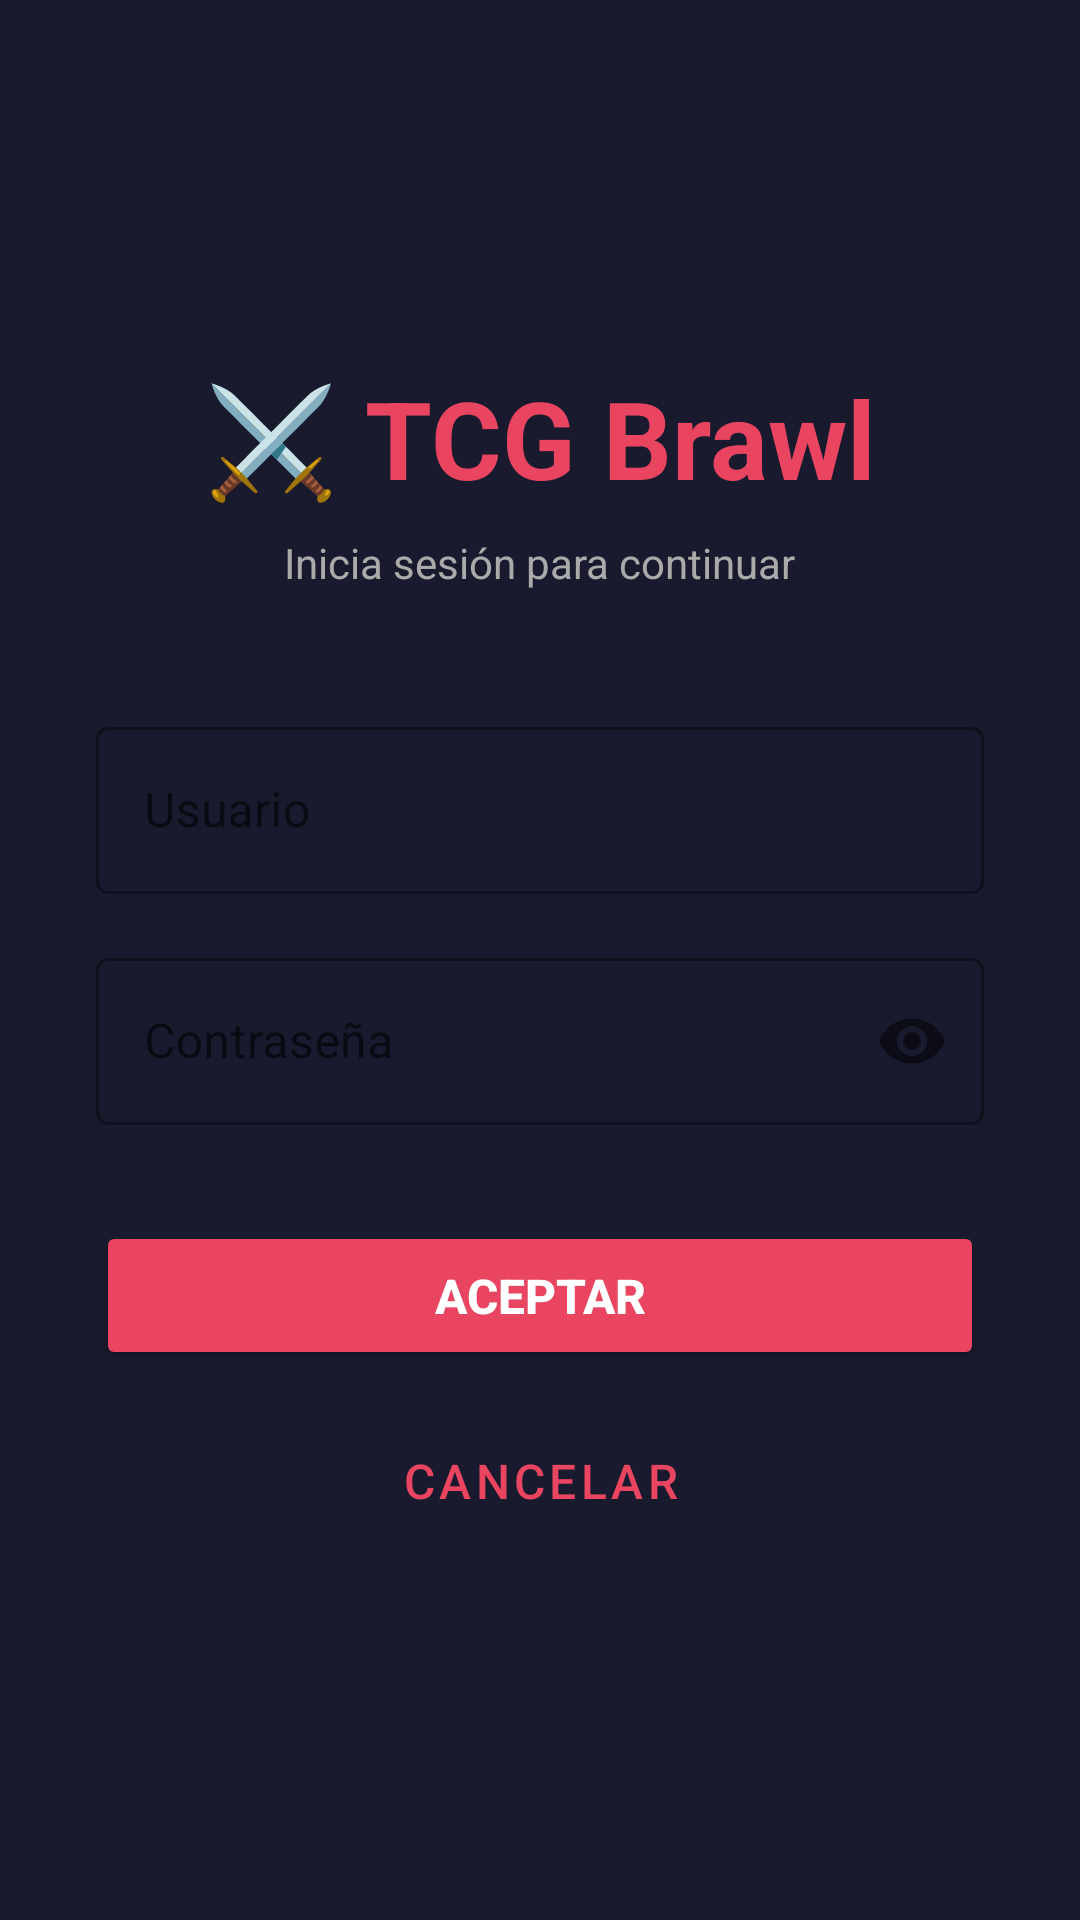

Reconstruct the res/layout file that produces this screen, plus the resources it refers to.
<!-- AndroidManifest.xml: application theme Theme.MaterialComponents.DayNight.DarkActionBar -->
<!-- res/layout/activity_login.xml -->
<?xml version="1.0" encoding="utf-8"?>
<LinearLayout
    xmlns:android="http://schemas.android.com/apk/res/android"
    xmlns:app="http://schemas.android.com/apk/res-auto"
    android:layout_width="match_parent"
    android:layout_height="match_parent"
    android:orientation="vertical"
    android:gravity="center"
    android:padding="32dp"
    android:background="#1A1A2E">

    
    <TextView
        android:layout_width="wrap_content"
        android:layout_height="wrap_content"
        android:text="⚔️ TCG Brawl"
        android:textSize="36sp"
        android:textStyle="bold"
        android:textColor="#E94560"
        android:layout_marginBottom="8dp"/>

    <TextView
        android:layout_width="wrap_content"
        android:layout_height="wrap_content"
        android:text="Inicia sesión para continuar"
        android:textSize="14sp"
        android:textColor="#AAAAAA"
        android:layout_marginBottom="40dp"/>

    
    <com.google.android.material.textfield.TextInputLayout
        android:id="@+id/tilLogin"
        android:layout_width="match_parent"
        android:layout_height="wrap_content"
        android:hint="Usuario"
        android:layout_marginBottom="16dp"
        style="@style/Widget.MaterialComponents.TextInputLayout.OutlinedBox">

        <com.google.android.material.textfield.TextInputEditText
            android:id="@+id/etLogin"
            android:layout_width="match_parent"
            android:layout_height="wrap_content"
            android:inputType="text"
            android:textColor="#FFFFFF"
            android:maxLines="1"/>

    </com.google.android.material.textfield.TextInputLayout>

    
    <com.google.android.material.textfield.TextInputLayout
        android:id="@+id/tilPassword"
        android:layout_width="match_parent"
        android:layout_height="wrap_content"
        android:hint="Contraseña"
        android:layout_marginBottom="32dp"
        app:passwordToggleEnabled="true"
        style="@style/Widget.MaterialComponents.TextInputLayout.OutlinedBox">

        <com.google.android.material.textfield.TextInputEditText
            android:id="@+id/etPassword"
            android:layout_width="match_parent"
            android:layout_height="wrap_content"
            android:inputType="textPassword"
            android:textColor="#FFFFFF"
            android:maxLines="1"/>

    </com.google.android.material.textfield.TextInputLayout>

    
    <Button
        android:id="@+id/btnAceptar"
        android:layout_width="match_parent"
        android:layout_height="wrap_content"
        android:text="ACEPTAR"
        android:textColor="#FFFFFF"
        android:backgroundTint="#E94560"
        android:layout_marginBottom="12dp"
        android:padding="14dp"
        android:textSize="16sp"
        android:textStyle="bold"/>

    
    <Button
        android:id="@+id/btnCancelar"
        android:layout_width="match_parent"
        android:layout_height="wrap_content"
        android:text="CANCELAR"
        android:textColor="#E94560"
        android:backgroundTint="@android:color/transparent"
        android:padding="14dp"
        android:textSize="16sp"
        style="@style/Widget.MaterialComponents.Button.OutlinedButton"/>

</LinearLayout>
<!-- resources referenced by this layout -->
<resources>

</resources>
